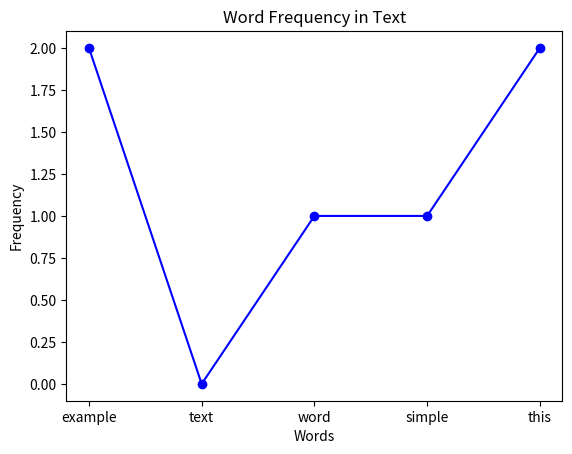

The script that saved this image:
import matplotlib.pyplot as plt


def word_frequency(text, words_to_check):
    
    text = text.lower()

    
    words = text.split()

    word_freq = {}
    
    for word in words_to_check:
        word_freq[word] = words.count(word.lower())

    return word_freq


text = "This is a simple example. This example shows how to count the frequency of a word in a text. Example is a common word."


words_to_check = ["example", "text", "word", "simple", "this"]


word_freq = word_frequency(text, words_to_check)


plt.plot(list(word_freq.keys()), list(word_freq.values()), marker='o', linestyle='-', color='b')

plt.title("Word Frequency in Text")
plt.xlabel("Words")
plt.ylabel("Frequency")


plt.show()
